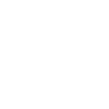
t = 0.00 s
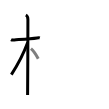
t = 3.50 s
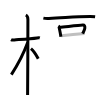
t = 7.25 s
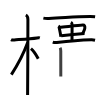
t = 10.75 s
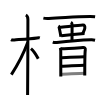
t = 14.50 s
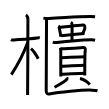
t = 18.00 s

The animated SVG that drew these frames (rendered in a browser with its animation timeline set to each time). Animation: 18 SMIL elements (animate=18); one cycle of 18.00 s.

<svg width="109px" height="109px" viewBox="0 0 px 109px" xmlns="http://www.w3.org/2000/svg" xmlns:xlink="http://www.w3.org/1999/xlink" xml:space="preserve" version="1.1"  baseProfile="full">
<path d="M11.03,39.66c0.35,0.2,2.41,0.33,3.34,0.26c3.98-0.33,16.26-0.98,22.65-1.96c0.92-0.14,2.17-0.2,2.75,0" style="fill:none;stroke:black;stroke-width:3;opacity:0">
  <animate attributeType="CSS" attributeName="opacity" from="0" to="1" begin="0s" dur="1s" repeatCount="Indefinite" fill="freeze" />
</path>
<path d="M25.86,15c0.91,0.47,2.04,1.75,2.04,4.42c0,0.95-0.12,69.75-0.3,75.58" style="fill:none;stroke:black;stroke-width:3;opacity:0">
  <animate attributeType="CSS" attributeName="opacity" from="0" to="1" begin="1s" dur="1s" repeatCount="Indefinite" fill="freeze" />
</path>
<path d="M27.69,42.53c-5.1,13.73-8.44,20.04-16.33,32.06" style="fill:none;stroke:black;stroke-width:3;opacity:0">
  <animate attributeType="CSS" attributeName="opacity" from="0" to="1" begin="2s" dur="1s" repeatCount="Indefinite" fill="freeze" />
</path>
<path d="M30.97,48.65c1.68,1.36,5.86,7.47,7.28,10.1" style="fill:none;stroke:black;stroke-width:3;opacity:0">
  <animate attributeType="CSS" attributeName="opacity" from="0" to="1" begin="3s" dur="1s" repeatCount="Indefinite" fill="freeze" />
</path>
<path d="M43.38,18.15c1.42,0.29,4.03,0.34,5.46,0.29c14.81-0.49,25.07-1.99,41.3-1.99c2.37,0,3.79,0.14,4.98,0.28" style="fill:none;stroke:black;stroke-width:3;opacity:0">
  <animate attributeType="CSS" attributeName="opacity" from="0" to="1" begin="4s" dur="1s" repeatCount="Indefinite" fill="freeze" />
</path>
<path d="M58.28,26.13c0.23,0.15,0.68,0.47,0.75,0.82c0.52,2.54,1.15,5.02,1.88,9.83" style="fill:none;stroke:black;stroke-width:3;opacity:0">
  <animate attributeType="CSS" attributeName="opacity" from="0" to="1" begin="5s" dur="1s" repeatCount="Indefinite" fill="freeze" />
</path>
<path d="M59.57,27.32c5.83-0.51,19.03-2.03,23.25-2.22c1.65-0.08,2.2,1.07,2.01,3.02c-0.17,1.86-1.33,3.63-2.11,5.56" style="fill:none;stroke:black;stroke-width:3;opacity:0">
  <animate attributeType="CSS" attributeName="opacity" from="0" to="1" begin="6s" dur="1s" repeatCount="Indefinite" fill="freeze" />
</path>
<path d="M61.22,35.72c4.69-0.51,16.69-1.65,23.25-2.13" style="fill:none;stroke:black;stroke-width:3;opacity:0">
  <animate attributeType="CSS" attributeName="opacity" from="0" to="1" begin="7s" dur="1s" repeatCount="Indefinite" fill="freeze" />
</path>
<path d="M70.92,22.27c0.65,0.39,1.17,1.72,1.17,2.52c0,7.38,0,11.31-0.13,16.14" style="fill:none;stroke:black;stroke-width:3;opacity:0">
  <animate attributeType="CSS" attributeName="opacity" from="0" to="1" begin="8s" dur="1s" repeatCount="Indefinite" fill="freeze" />
</path>
<path d="M52.76,42.12c1.05,0.39,2.99,0.51,4.03,0.39c8.96-1.06,21.63-2.33,34.58-2.68c1.75-0.05,2.8,0.18,3.68,0.38" style="fill:none;stroke:black;stroke-width:3;opacity:0">
  <animate attributeType="CSS" attributeName="opacity" from="0" to="1" begin="9s" dur="1s" repeatCount="Indefinite" fill="freeze" />
</path>
<path d="M60.08,47.68c0.4,0.66,0.68,2.46,0.68,3.34c0,0.88,0.04,25.07,0.04,25.51" style="fill:none;stroke:black;stroke-width:3;opacity:0">
  <animate attributeType="CSS" attributeName="opacity" from="0" to="1" begin="10s" dur="1s" repeatCount="Indefinite" fill="freeze" />
</path>
<path d="M61.12,48.76c6.38-0.01,19.76-1.11,21.82-1.24c1.71-0.11,2.69,0.5,2.32,2.74c-0.42,2.52-0.5,24.52-0.5,25.17" style="fill:none;stroke:black;stroke-width:3;opacity:0">
  <animate attributeType="CSS" attributeName="opacity" from="0" to="1" begin="11s" dur="1s" repeatCount="Indefinite" fill="freeze" />
</path>
<path d="M61.69,57.65c6.43-0.32,19.13-0.95,22.75-0.95" style="fill:none;stroke:black;stroke-width:3;opacity:0">
  <animate attributeType="CSS" attributeName="opacity" from="0" to="1" begin="12s" dur="1s" repeatCount="Indefinite" fill="freeze" />
</path>
<path d="M61.87,66.29c4.49,0,16.5-1.04,22.3-1.04" style="fill:none;stroke:black;stroke-width:3;opacity:0">
  <animate attributeType="CSS" attributeName="opacity" from="0" to="1" begin="13s" dur="1s" repeatCount="Indefinite" fill="freeze" />
</path>
<path d="M60.94,74.29c4.49,0,18.01-1.04,23.81-1.04" style="fill:none;stroke:black;stroke-width:3;opacity:0">
  <animate attributeType="CSS" attributeName="opacity" from="0" to="1" begin="14s" dur="1s" repeatCount="Indefinite" fill="freeze" />
</path>
<path d="M66.87,77.34c0.34,0.81,0.17,2.03-0.5,2.62c-2.02,1.78-7.76,5.16-11.81,7.27" style="fill:none;stroke:black;stroke-width:3;opacity:0">
  <animate attributeType="CSS" attributeName="opacity" from="0" to="1" begin="15s" dur="1s" repeatCount="Indefinite" fill="freeze" />
</path>
<path d="M80.01,78.46c4.49,0.79,8.69,4.78,9.78,6.27" style="fill:none;stroke:black;stroke-width:3;opacity:0">
  <animate attributeType="CSS" attributeName="opacity" from="0" to="1" begin="16s" dur="1s" repeatCount="Indefinite" fill="freeze" />
</path>
<path d="M46.54,18.56c0,3.44-0.34,69.25-0.34,72.47c0,2.73,1.69,3.15,2.89,2.94c9.65-1.72,32.65-4.22,42.9-3.82c2.23,0.09,4.13,0.21,5.5,0.65" style="fill:none;stroke:black;stroke-width:3;opacity:0">
  <animate attributeType="CSS" attributeName="opacity" from="0" to="1" begin="17s" dur="1s" repeatCount="Indefinite" fill="freeze" />
</path>
</svg>
